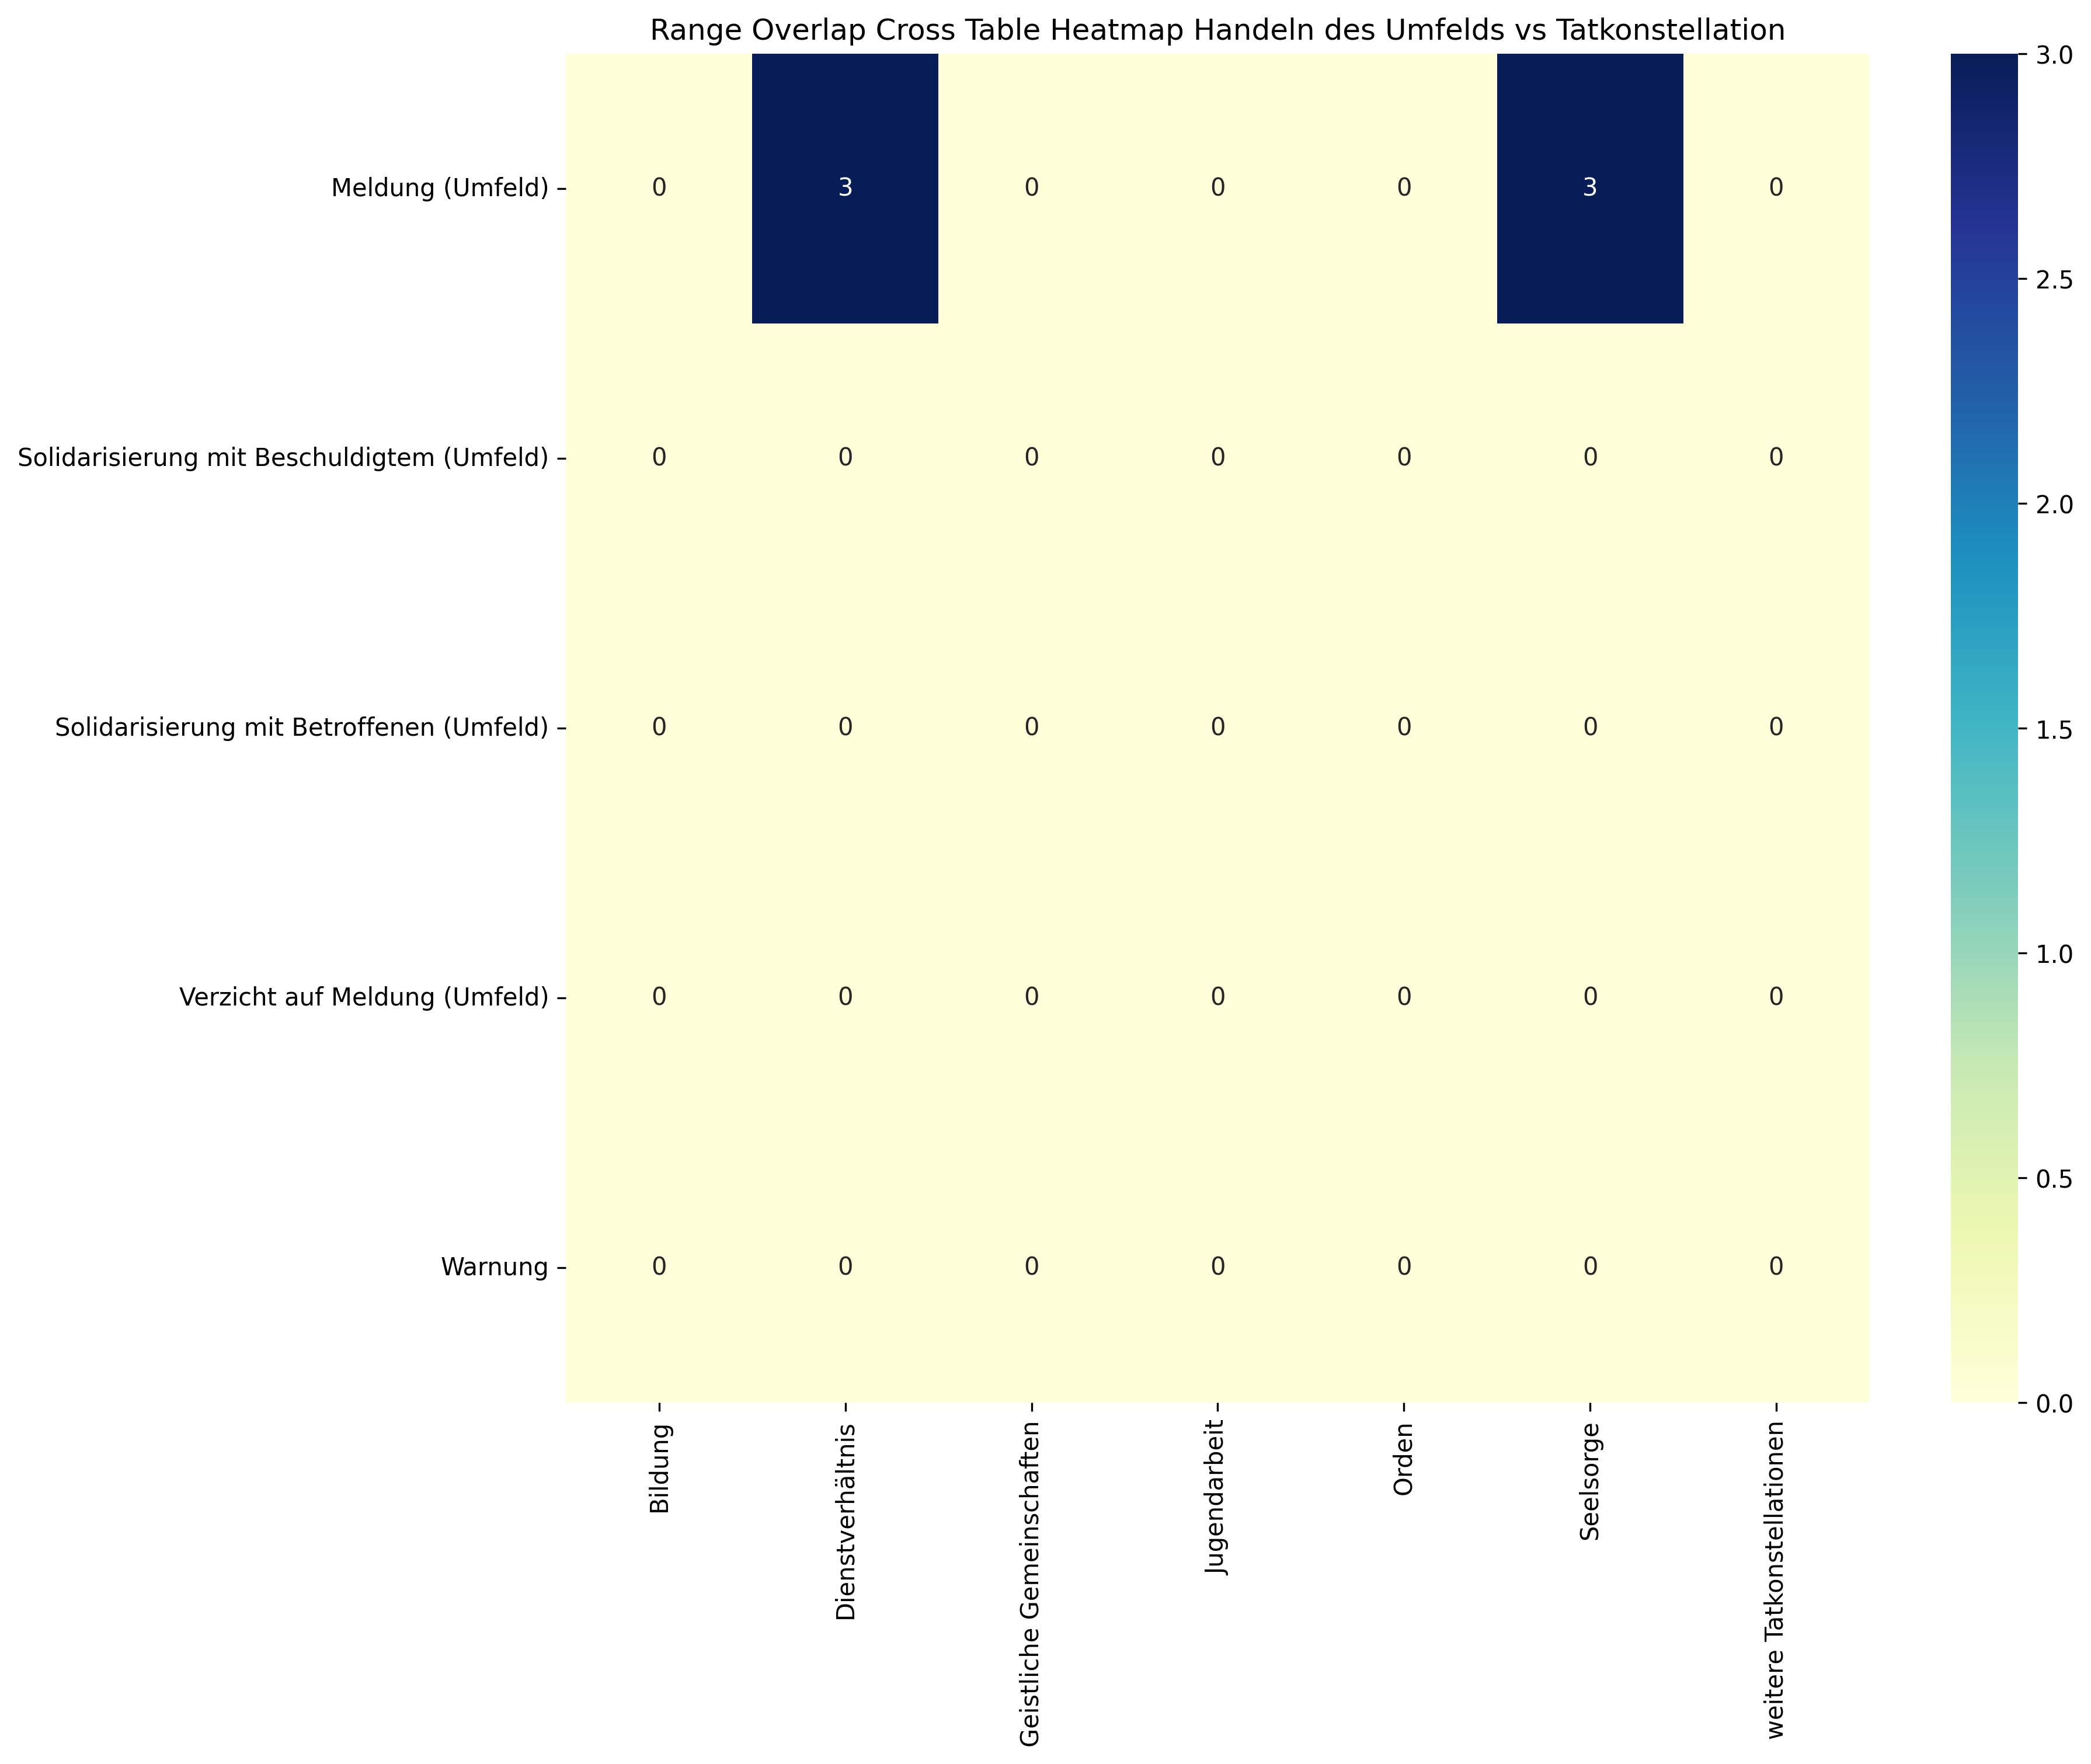

The data file committed next to this chart (first rows):
, Bildung, Dienstverhältnis, Geistliche Gemeinschaften, Jugendarbeit, Orden, Seelsorge, weitere Tatkonstellationen, Sum
Meldung (Umfeld), 0, 3, 0, 0, 0, 3, 0, 6
Solidarisierung mit Beschuldigtem (Umfel…, 0, 0, 0, 0, 0, 0, 0, 0
Solidarisierung mit Betroffenen (Umfeld), 0, 0, 0, 0, 0, 0, 0, 0
Verzicht auf Meldung (Umfeld), 0, 0, 0, 0, 0, 0, 0, 0
Warnung, 0, 0, 0, 0, 0, 0, 0, 0
Sum, 0, 3, 0, 0, 0, 3, 0, 6
